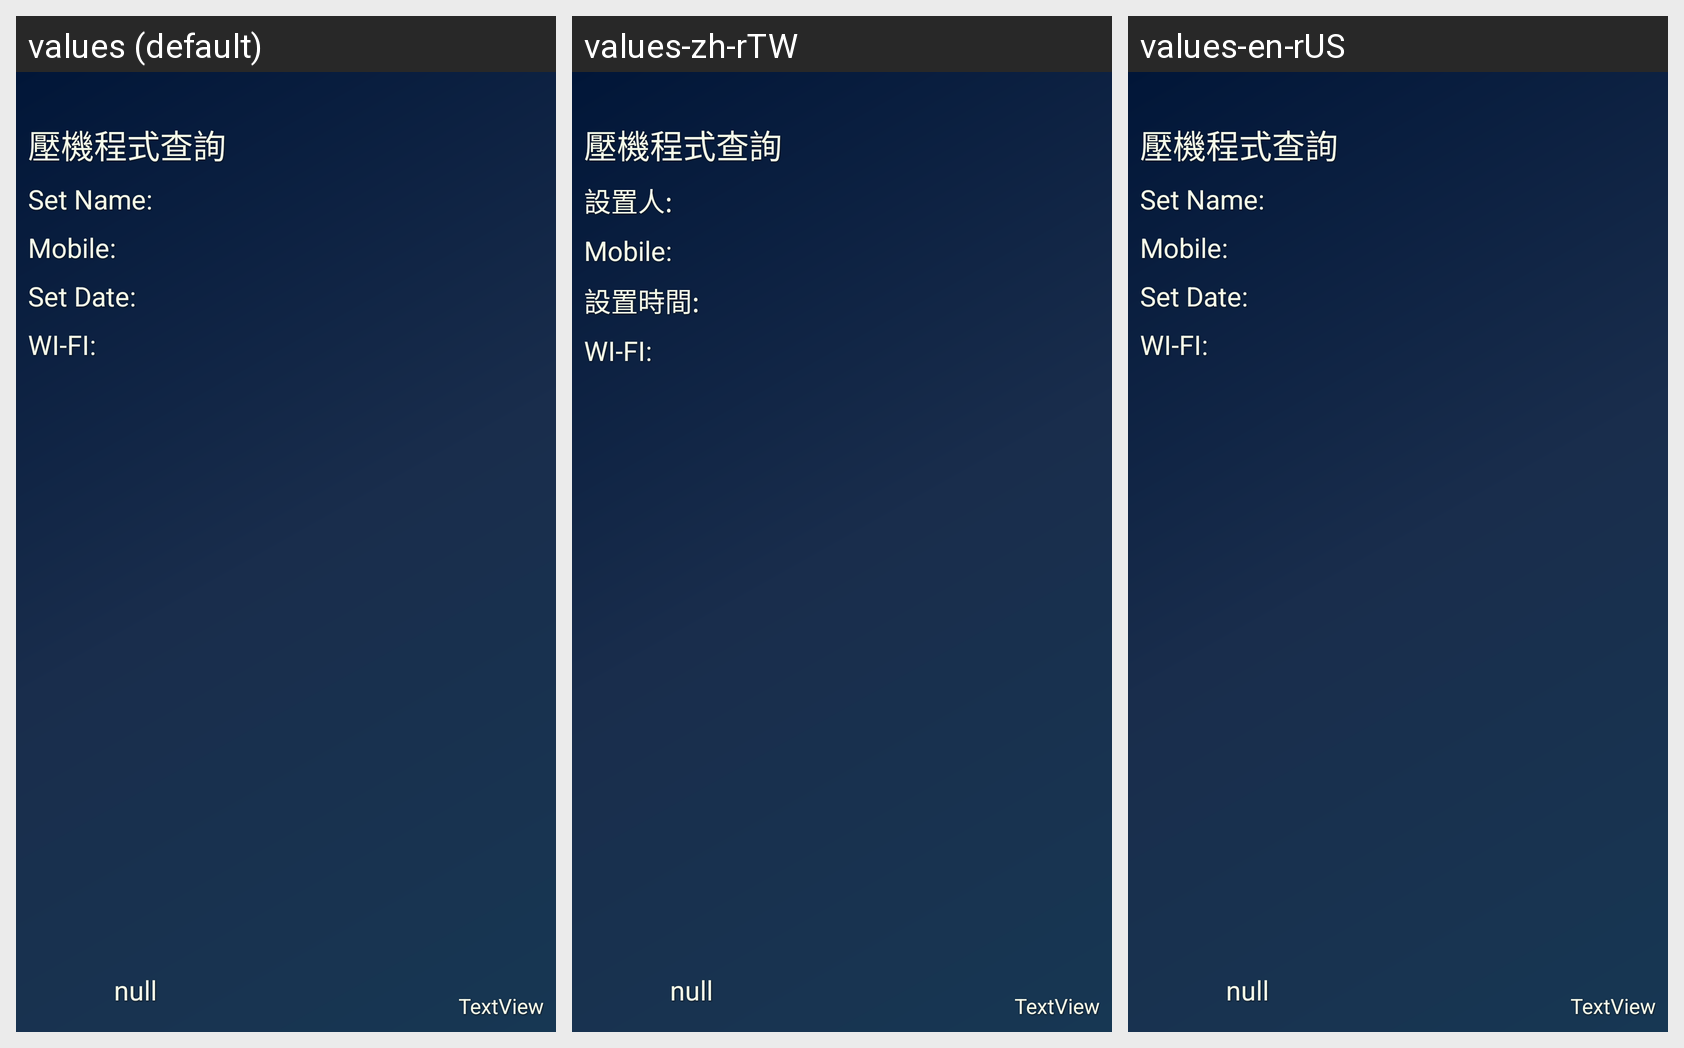

Strings drawn on this Android screen and how each of the app's shown locales translates them:
Android screen res/layout/nav_header_main.xml rendered under 3 locales, left to right: values (default), values-zh-rTW, values-en-rUS. Device: Nexus 5 (rendered at 1080×1920; each locale shown at half size, 540×960, under a caption strip naming it); theme AppTheme.
Strings drawn on this screen, with the default value and each locale's value (text and hints the layout hard-codes, and strings that could not be matched under every locale, appear in the picture but are not listed):

set_name
  values: Set Name:
  values-zh-rTW: 設置人:
  values-en-rUS: Set Name:

set_date
  values: Set Date:
  values-zh-rTW: 設置時間:
  values-en-rUS: Set Date:
